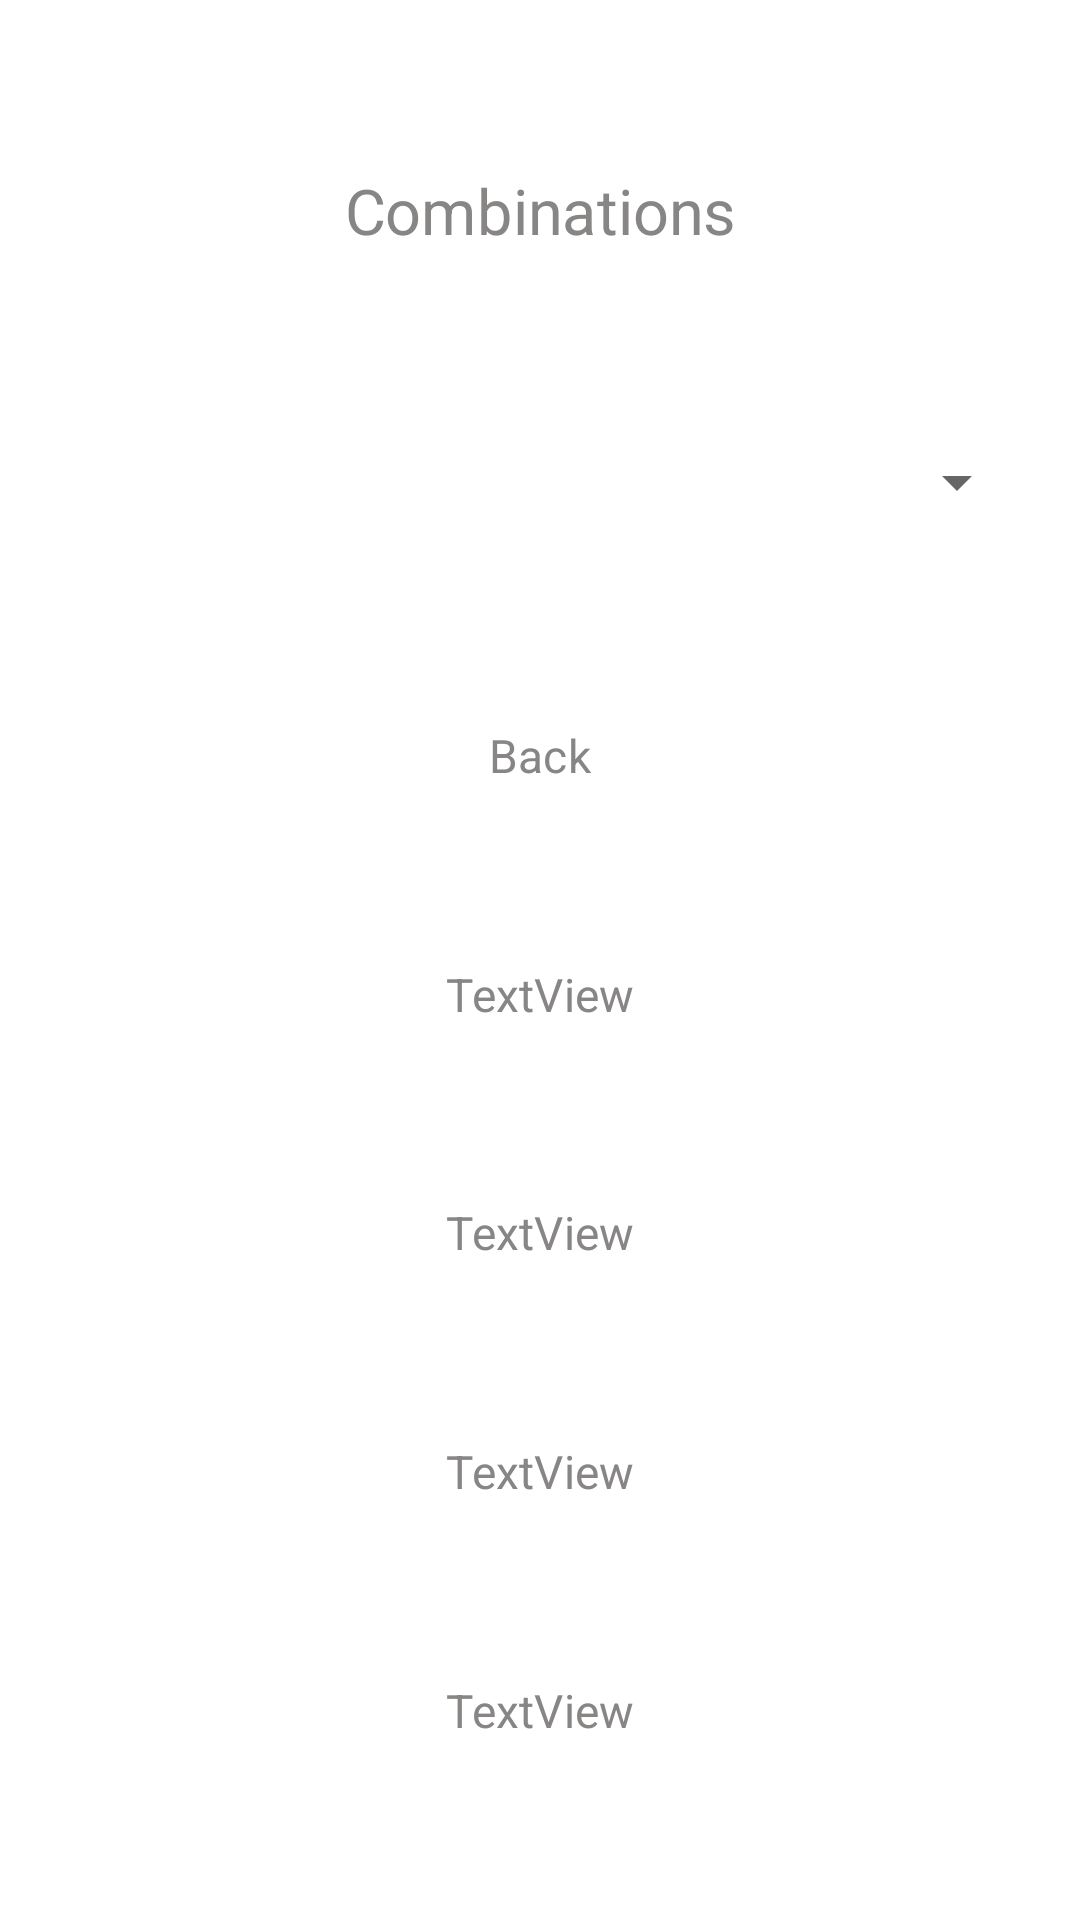

This screen was rendered from an Android layout file. Write that file and the resources it references.
<!-- AndroidManifest.xml: application theme Theme.2DumbbellsGym -->
<!-- res/layout/fragment_back.xml -->
<?xml version="1.0" encoding="utf-8"?>
<androidx.constraintlayout.widget.ConstraintLayout xmlns:android="http://schemas.android.com/apk/res/android"
    xmlns:app="http://schemas.android.com/apk/res-auto"
    xmlns:tools="http://schemas.android.com/tools"
    android:id="@+id/frameLayout"
    android:layout_width="match_parent"
    android:layout_height="match_parent"
    tools:context=".Exercises">

    <TextView
        android:id="@+id/exercise1"
        android:layout_width="wrap_content"
        android:layout_height="wrap_content"
        android:scaleX="1.1"
        android:scaleY="1.1"
        android:text="Back"
        android:textColor="#888585"
        app:layout_constraintBottom_toTopOf="@+id/exercise2"
        app:layout_constraintEnd_toEndOf="parent"
        app:layout_constraintStart_toStartOf="parent"
        app:layout_constraintTop_toBottomOf="@+id/combinations" />

    <TextView
        android:id="@+id/exercise3"
        android:layout_width="wrap_content"
        android:layout_height="wrap_content"
        android:scaleX="1.1"
        android:scaleY="1.1"
        android:text="TextView"
        android:textColor="#888585"
        app:layout_constraintBottom_toTopOf="@+id/exercise4"
        app:layout_constraintEnd_toEndOf="parent"
        app:layout_constraintStart_toStartOf="parent"
        app:layout_constraintTop_toBottomOf="@+id/exercise2" />

    <TextView
        android:id="@+id/exercise4"
        android:layout_width="wrap_content"
        android:layout_height="wrap_content"
        android:scaleX="1.1"
        android:scaleY="1.1"
        android:text="TextView"
        android:textColor="#888585"
        app:layout_constraintBottom_toTopOf="@+id/exercise5"
        app:layout_constraintEnd_toEndOf="parent"
        app:layout_constraintStart_toStartOf="parent"
        app:layout_constraintTop_toBottomOf="@+id/exercise3" />

    <TextView
        android:id="@+id/exercise2"
        android:layout_width="wrap_content"
        android:layout_height="wrap_content"
        android:scaleX="1.1"
        android:scaleY="1.1"
        android:text="TextView"
        android:textColor="#888585"
        app:layout_constraintBottom_toTopOf="@+id/exercise3"
        app:layout_constraintEnd_toEndOf="parent"
        app:layout_constraintStart_toStartOf="parent"
        app:layout_constraintTop_toBottomOf="@+id/exercise1" />

    <TextView
        android:id="@+id/exercise5"
        android:layout_width="wrap_content"
        android:layout_height="wrap_content"
        android:scaleX="1.1"
        android:scaleY="1.1"
        android:text="TextView"
        android:textColor="#888585"
        app:layout_constraintBottom_toBottomOf="parent"
        app:layout_constraintEnd_toEndOf="parent"
        app:layout_constraintStart_toStartOf="parent"
        app:layout_constraintTop_toBottomOf="@+id/exercise4" />

    <Spinner
        android:id="@+id/combinations"
        android:layout_width="326dp"
        android:layout_height="41dp"
        app:layout_constraintBottom_toTopOf="@+id/exercise1"
        app:layout_constraintEnd_toEndOf="parent"
        app:layout_constraintStart_toStartOf="parent"
        app:layout_constraintTop_toBottomOf="@+id/combTitle"
        tools:ignore="SpeakableTextPresentCheck,TouchTargetSizeCheck" />

    <TextView
        android:id="@+id/combTitle"
        android:layout_width="wrap_content"
        android:layout_height="wrap_content"
        android:scaleX="1.5"
        android:scaleY="1.5"
        android:text="Combinations"
        android:textColor="#888585"
        app:layout_constraintBottom_toTopOf="@+id/combinations"
        app:layout_constraintEnd_toEndOf="parent"
        app:layout_constraintStart_toStartOf="parent"
        app:layout_constraintTop_toTopOf="parent" />

</androidx.constraintlayout.widget.ConstraintLayout>
<!-- resources referenced by this layout -->
<resources>
  <style name="Theme.2DumbbellsGym" parent="Theme.MaterialComponents.DayNight.DarkActionBar">
          
          <item name="colorPrimary">@color/purple_500</item>
          <item name="colorPrimaryVariant">@color/purple_700</item>
          <item name="colorOnPrimary">@color/white</item>
          
          <item name="colorSecondary">@color/teal_200</item>
          <item name="colorSecondaryVariant">@color/teal_700</item>
          <item name="colorOnSecondary">@color/black</item>
          
          <item name="android:statusBarColor" tools:targetApi="l">?attr/colorPrimaryVariant</item>
          
      </style>
  <!-- not gathered from this repository: default colours our renderer supplied (Android Studio template values) -->
  <color name="purple_500">#FF6200EE</color>
  <color name="purple_700">#FF3700B3</color>
  <color name="teal_200">#FF03DAC5</color>
  <color name="teal_700">#FF018786</color>
  <color name="black">#FF000000</color>
  <color name="white">#FFFFFFFF</color>
</resources>
